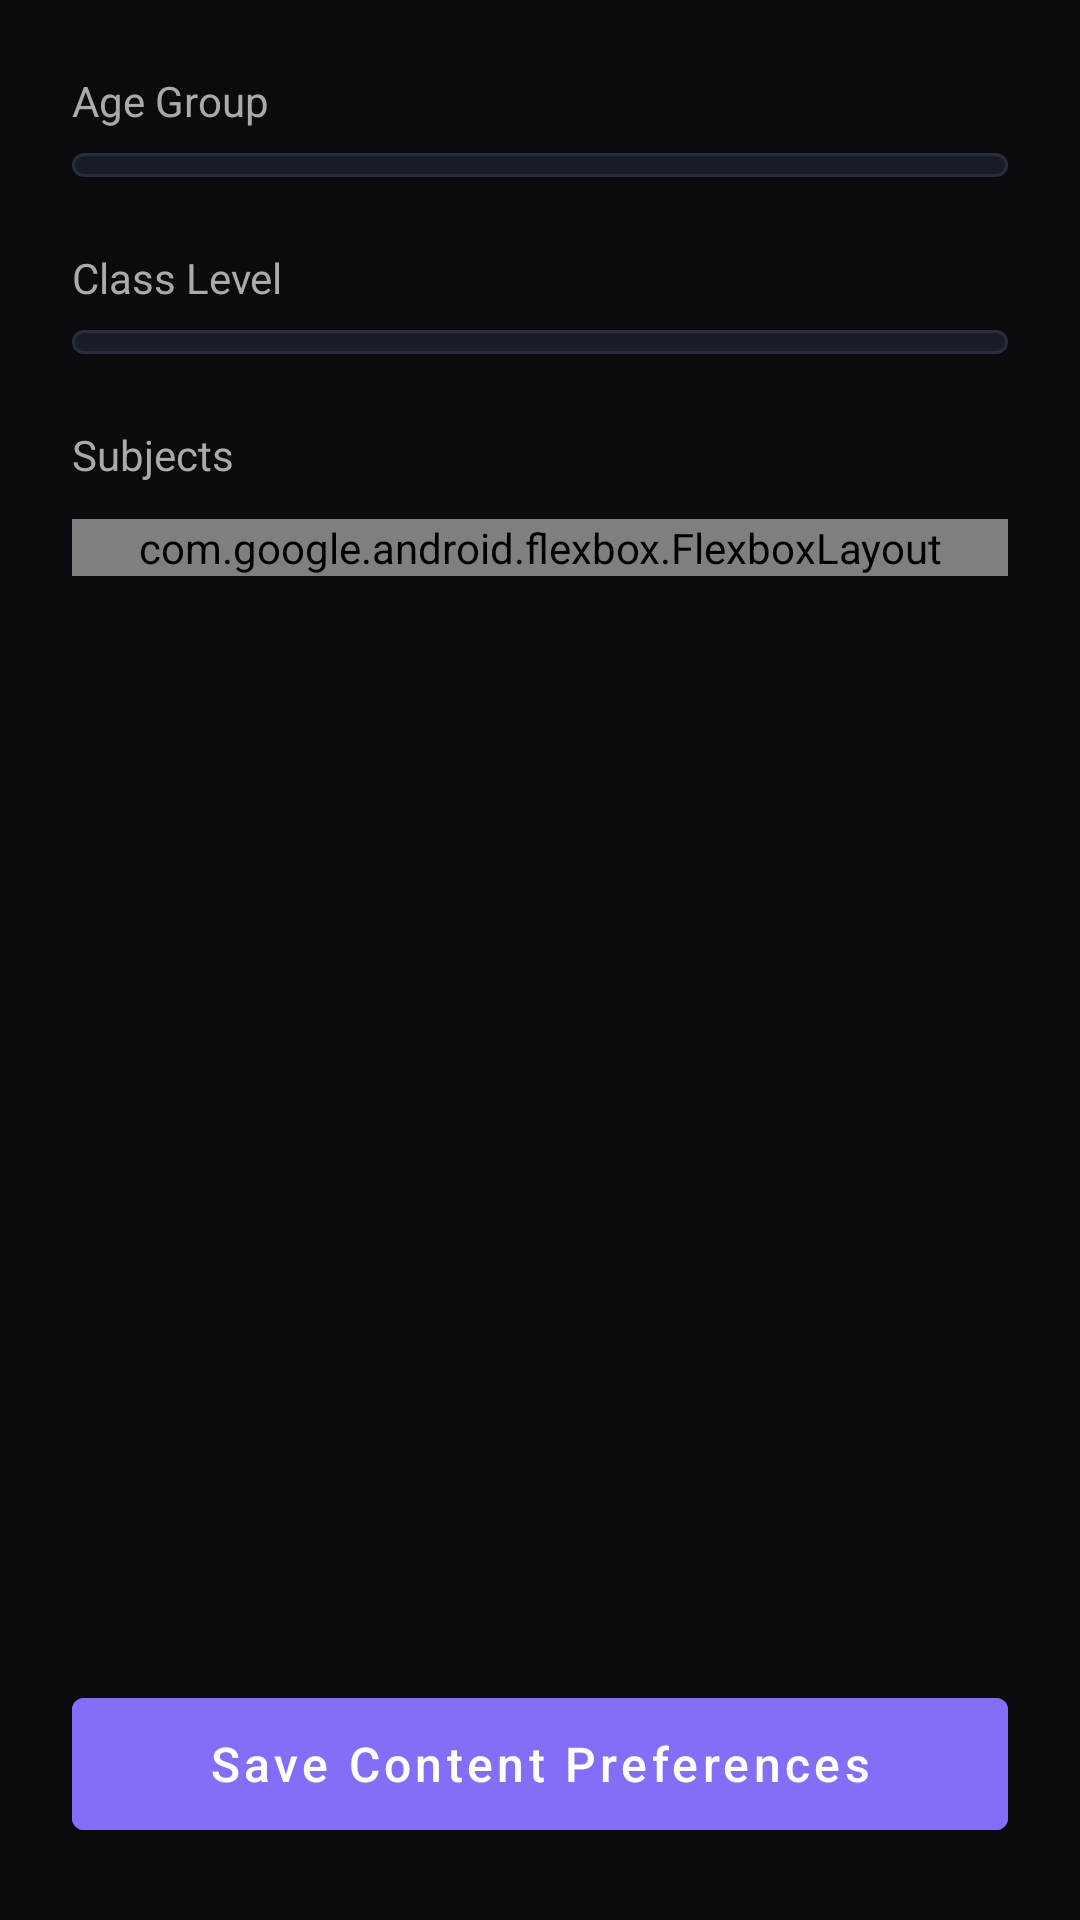

Reconstruct the res/layout file that produces this screen, plus the resources it refers to.
<!-- AndroidManifest.xml: application theme Theme.EduReel -->
<!-- res/layout/fragment_settings_content.xml -->
<?xml version="1.0" encoding="utf-8"?>
<ScrollView xmlns:android="http://schemas.android.com/apk/res/android"
    xmlns:app="http://schemas.android.com/apk/res-auto"
    android:layout_width="match_parent"
    android:layout_height="match_parent"
    android:fillViewport="true">

    <LinearLayout
        android:layout_width="match_parent"
        android:layout_height="wrap_content"
        android:orientation="vertical"
        android:padding="24dp">

        <TextView
            android:layout_width="wrap_content"
            android:layout_height="wrap_content"
            android:text="Age Group"
            android:textColor="@color/colorTextSecondary"
            android:textSize="14sp" />

        <Spinner
            android:id="@+id/spinnerAge"
            android:layout_width="match_parent"
            android:layout_height="wrap_content"
            android:layout_marginTop="8dp"
            android:background="@drawable/bg_stat_card"
            android:padding="4dp"
            android:theme="@style/Theme.AppCompat.Light" />

        <TextView
            android:layout_width="wrap_content"
            android:layout_height="wrap_content"
            android:layout_marginTop="24dp"
            android:text="Class Level"
            android:textColor="@color/colorTextSecondary"
            android:textSize="14sp" />

        <Spinner
            android:id="@+id/spinnerClass"
            android:layout_width="match_parent"
            android:layout_height="wrap_content"
            android:layout_marginTop="8dp"
            android:background="@drawable/bg_stat_card"
            android:padding="4dp"
            android:theme="@style/Theme.AppCompat.Light" />

        <TextView
            android:layout_width="wrap_content"
            android:layout_height="wrap_content"
            android:layout_marginTop="24dp"
            android:text="Subjects"
            android:textColor="@color/colorTextSecondary"
            android:textSize="14sp" />

        <com.google.android.flexbox.FlexboxLayout
            android:id="@+id/flexboxSubjects"
            android:layout_width="match_parent"
            android:layout_height="wrap_content"
            android:layout_marginTop="12dp"
            app:flexWrap="wrap"
            app:alignItems="center" />

        <View
            android:layout_width="match_parent"
            android:layout_height="0dp"
            android:layout_weight="1" />

        <Button
            android:id="@+id/btnSaveContent"
            android:layout_width="match_parent"
            android:layout_height="56dp"
            android:layout_marginTop="32dp"
            android:backgroundTint="#836EF8"
            android:text="Save Content Preferences"
            android:textAllCaps="false"
            android:textSize="16sp" />
    </LinearLayout>
</ScrollView>
<!-- resources referenced by this layout -->
<resources>
  <color name="colorTextSecondary">#AAAAAA</color>
  <!-- drawable bg_stat_card (drawable) -->
  <?xml version="1.0" encoding="utf-8"?>
  <shape xmlns:android="http://schemas.android.com/apk/res/android">
      <solid android:color="#1A1C29" />
      <corners android:radius="16dp" />
      <stroke android:width="1dp" android:color="#2A2D3E" />
  </shape>
  <style name="Theme.EduReel" parent="Theme.MaterialComponents.DayNight.NoActionBar">
          
          <item name="colorPrimary">@color/colorAccent</item>
          <item name="colorPrimaryVariant">@color/colorAccentLight</item>
          <item name="colorOnPrimary">@color/colorTextPrimary</item>
          
          
          <item name="colorSecondary">@color/colorAccent</item>
          <item name="colorSecondaryVariant">@color/colorAccentLight</item>
          <item name="colorOnSecondary">@color/colorTextPrimary</item>
          
          
          <item name="android:statusBarColor">@color/colorBackground</item>
          <item name="android:navigationBarColor">@color/colorBackground</item>
          
          
          <item name="android:windowBackground">@color/colorBackground</item>
          <item name="colorSurface">@color/colorSurface</item>
          <item name="colorOnSurface">@color/colorTextPrimary</item>
          <item name="android:textColorPrimary">@color/colorTextPrimary</item>
          <item name="android:textColorSecondary">@color/colorTextSecondary</item>
          <item name="android:textColorHint">@color/colorTextHint</item>
          
          
          
      </style>
  <color name="colorAccent">#7C6FE8</color>
  <color name="colorAccentLight">#A89FF0</color>
  <color name="colorTextPrimary">#FFFFFF</color>
  <color name="colorBackground">#0A0A0F</color>
  <color name="colorSurface">#141420</color>
  <color name="colorTextHint">#555555</color>
</resources>
